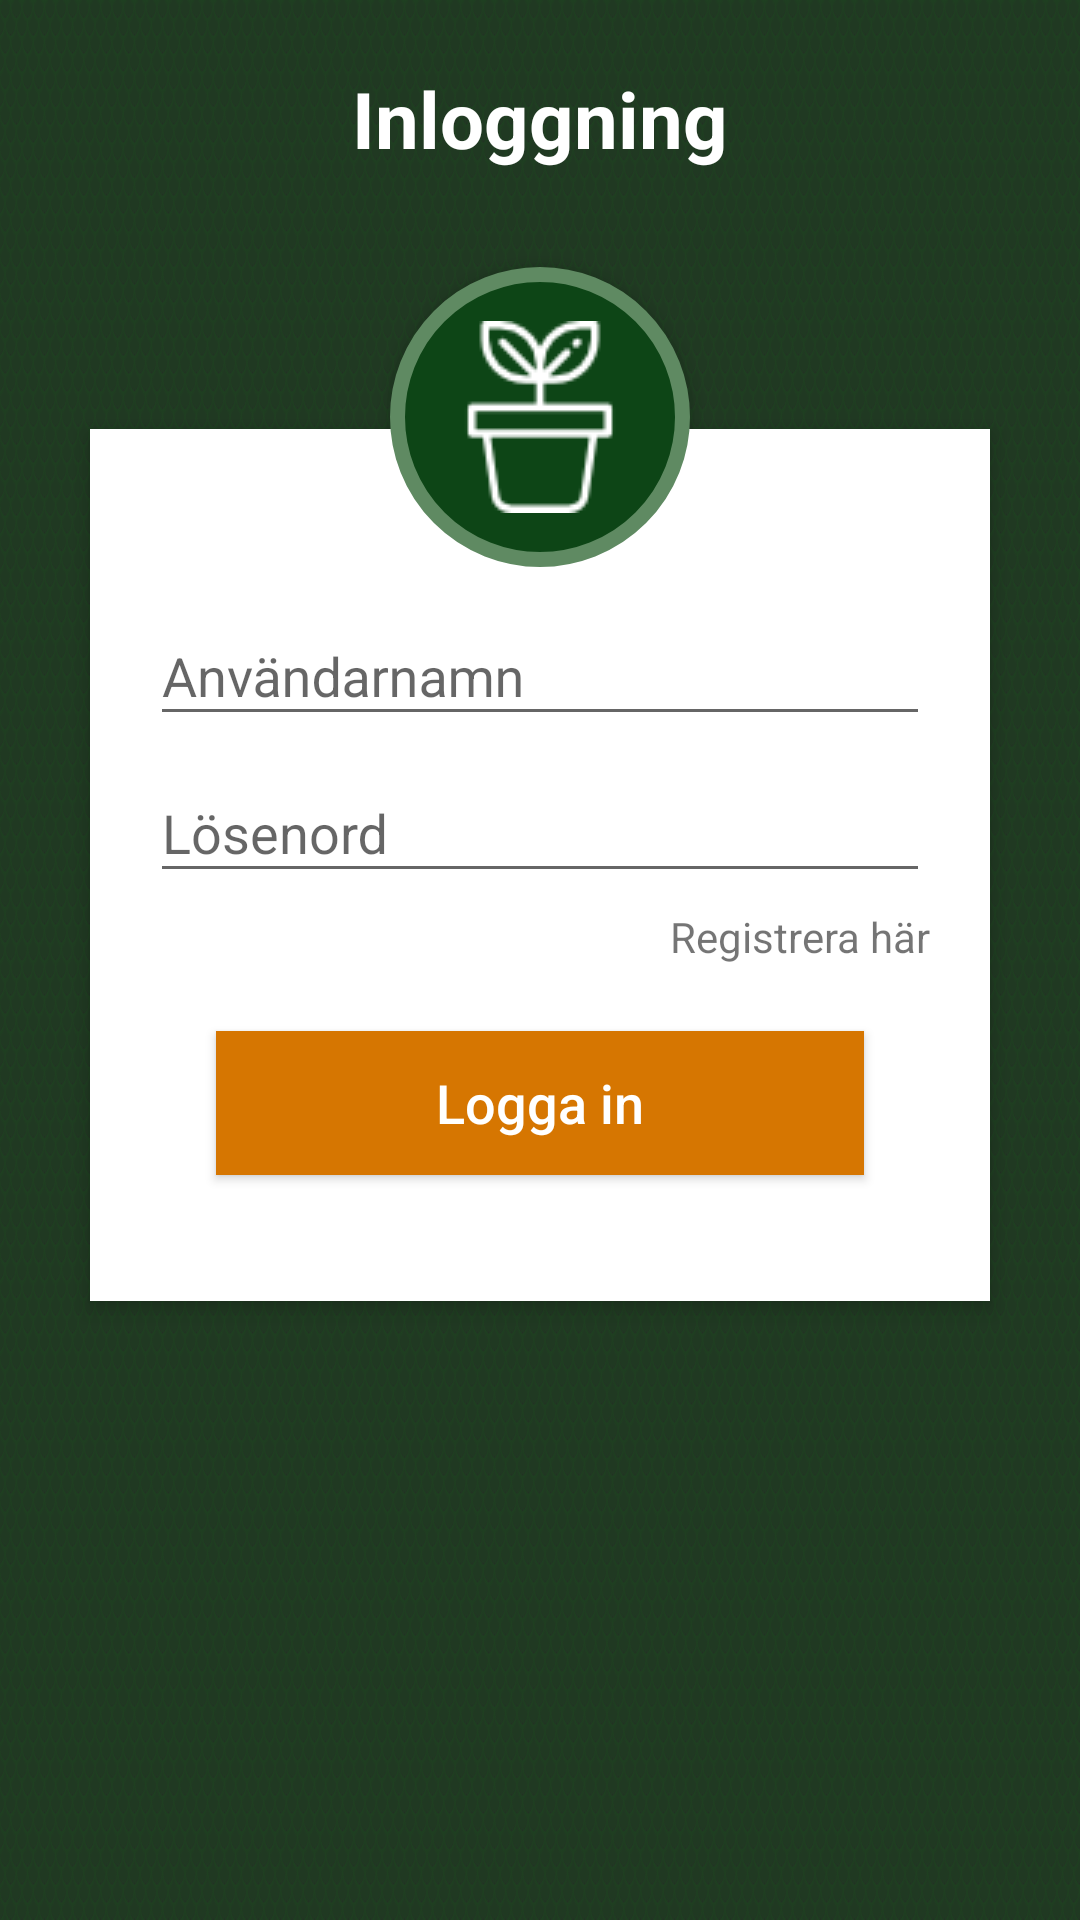

Write the Android layout XML for this screen, with the resource values it uses.
<!-- AndroidManifest.xml: application theme AppTheme -->
<!-- res/layout/activity_login.xml -->
<?xml version="1.0" encoding="utf-8"?>
<RelativeLayout xmlns:android="http://schemas.android.com/apk/res/android"
    android:layout_width="match_parent"
    android:layout_height="match_parent"
    android:background="@drawable/greenbackground"
    android:orientation="vertical"

    android:scrollbarAlwaysDrawVerticalTrack="true">

    <TextView
        android:id="@+id/login_title"
        android:layout_width="fill_parent"
        android:layout_height="wrap_content"
        android:layout_marginBottom="16dp"
        android:layout_marginTop="22dp"
        android:gravity="center_horizontal"
        android:text="Inloggning"
        android:textColor="@color/colorWhite"
        android:textSize="26sp"
        android:textStyle="bold" />


    <RelativeLayout
        android:layout_width="fill_parent"
        android:layout_height="wrap_content"
        android:layout_below="@+id/login_title"
        android:layout_marginLeft="30dp"
        android:layout_marginRight="30dp"
        android:layout_marginTop="70dp"
        android:background="@color/colorWhite"
        android:elevation="4dp"
        android:orientation="vertical"
        android:padding="20dp">
        <ScrollView
            android:id="@+id/login_form"
            android:layout_width="match_parent"
            android:layout_height="wrap_content">

        <LinearLayout
            android:layout_width="fill_parent"
            android:layout_height="wrap_content"
            android:orientation="vertical"
            android:paddingTop="30dp">

            <android.support.design.widget.TextInputLayout
                android:layout_width="match_parent"
                android:layout_height="wrap_content">

                <EditText
                    android:id="@+id/etEmail"
                    android:layout_width="fill_parent"
                    android:layout_height="wrap_content"
                    android:drawableLeft="@drawable/ic_person_black_24dp"
                    android:drawableTint="@color/colorLightGreen"
                    android:singleLine="true"
                    android:hint="@string/username"
                    android:inputType="textEmailAddress" />
            </android.support.design.widget.TextInputLayout>

            <android.support.design.widget.TextInputLayout
                android:layout_width="match_parent"
                android:layout_height="wrap_content">

                <EditText
                    android:id="@+id/etPasswordL"
                    android:layout_width="fill_parent"
                    android:layout_height="wrap_content"
                    android:layout_marginTop="16dp"
                    android:singleLine="true"
                    android:drawableLeft="@drawable/ic_lock_black_24dp"
                    android:drawableTint="@color/colorLightGreen"
                    android:hint="@string/password"
                    android:inputType="textPassword" />
            </android.support.design.widget.TextInputLayout>

            <TextView
                android:id="@+id/tvRegisterLink"
                android:layout_width="wrap_content"
                android:layout_height="wrap_content"
                android:layout_gravity="right"
                android:paddingTop="5dp"
                android:text="@string/registerLink" />


            <Button
                android:id="@+id/bLogin"
                android:layout_width="fill_parent"
                android:layout_height="wrap_content"
                android:layout_margin="22dp"
                android:background="@color/orangeColor"
                android:text="@string/login"
                android:textAllCaps="false"
                android:textColor="@color/colorWhite"
                android:textSize="18sp" />


        </LinearLayout>
        </ScrollView>

    </RelativeLayout>

    <ImageButton
        android:id="@+id/logga"
        android:layout_width="100dp"
        android:layout_height="100dp"
        android:layout_below="@+id/login_title"
        android:layout_centerHorizontal="true"
        android:layout_marginTop="16dp"
        android:background="@drawable/user_profile_image_background"
        android:elevation="4dp"
        android:src="@drawable/plantlogin" />
</RelativeLayout>
<!-- resources referenced by this layout -->
<resources>
  <color name="colorLightGreen">#5f8a62</color>
  <color name="colorWhite">#FFFFFFFF</color>
  <color name="orangeColor">#d67601</color>
  <!-- drawable greenbackground: png bitmap (drawable-v24, 112922 bytes) -->
  <!-- drawable plantlogin: png bitmap (drawable-v24, 1442 bytes) -->
  <!-- drawable user_profile_image_background (drawable) -->
  <?xml version="1.0" encoding="utf-8"?>
  <shape xmlns:android="http://schemas.android.com/apk/res/android"
      android:shape="rectangle">
      <corners android:radius="1000dp" />
      <solid android:color="#FF0D4516" />
      <stroke
          android:width="5dip"
          android:color="@color/colorLightGreen" />
      <padding
          android:bottom="4dp"
          android:left="4dp"
          android:right="4dp"
          android:top="4dp" />
  </shape>
  <string name="login">Logga in</string>
  <string name="password">Lösenord</string>
  <string name="registerLink">Registrera här</string>
  <string name="username">Användarnamn</string>
  <style name="AppTheme" parent="Theme.AppCompat.Light.DarkActionBar">
          
          <item name="colorPrimary">@color/colorPrimary</item>
          <item name="colorPrimaryDark">@color/colorPrimaryDark</item>
          <item name="colorAccent">@color/colorAccent</item>
      </style>
  <color name="colorPrimary">#505155</color>
  <color name="colorPrimaryDark">#a0a1a6</color>
  <color name="colorAccent">#757575</color>
</resources>
